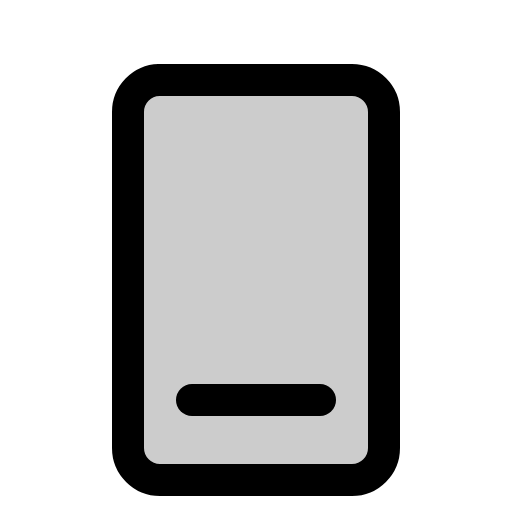
t = 0.00 s
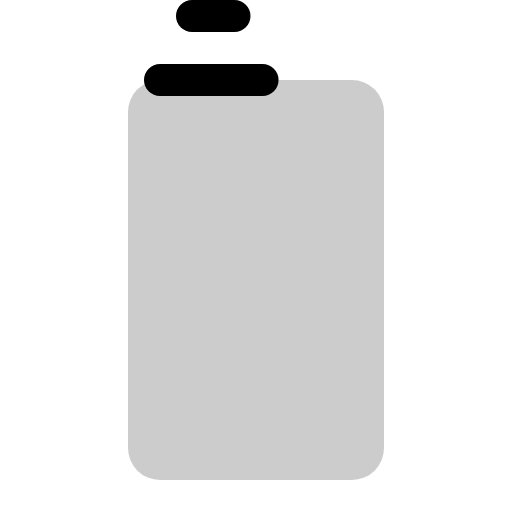
t = 0.60 s
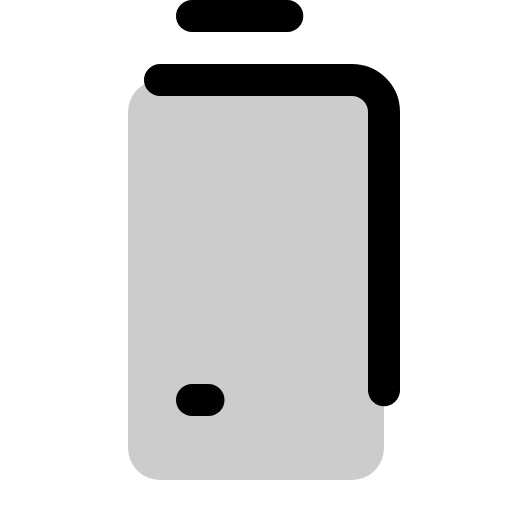
t = 0.98 s
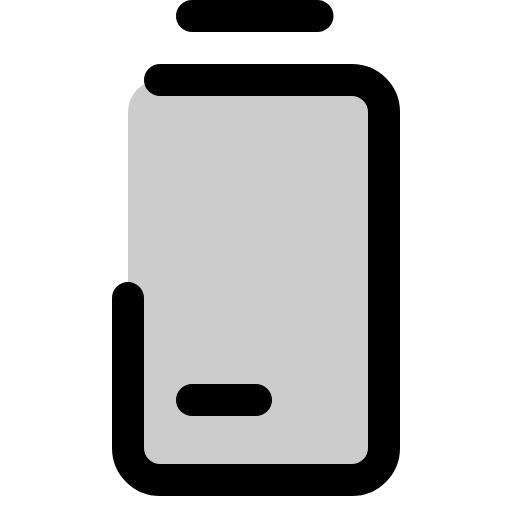
t = 1.35 s
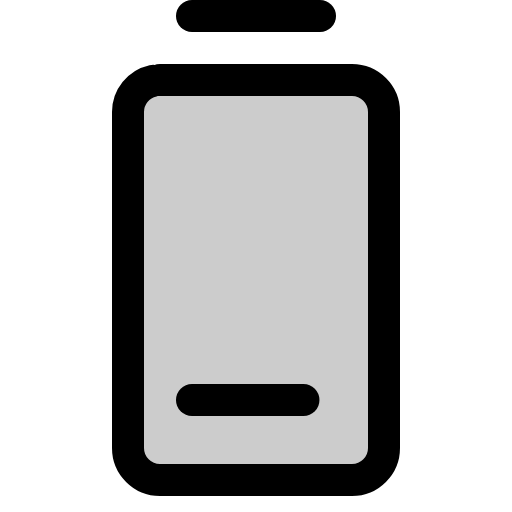
t = 1.73 s
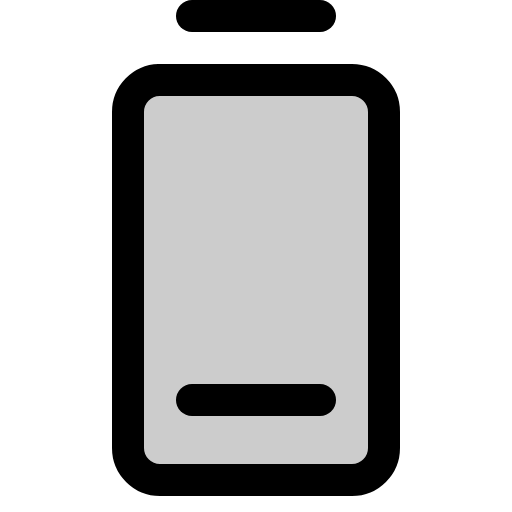
t = 2.10 s

The animated SVG that drew these frames (rendered in a browser with its animation timeline set to each time). Animation: 1 CSS @keyframes rule; one cycle of 2.10 s.

<svg xmlns="http://www.w3.org/2000/svg" viewBox="0 0 256 256">
  <style>
    .draw-line {
      stroke-dasharray: 1;
      stroke-dashoffset: 0;
    }
    svg:hover .draw-line {
      animation: phosphor-draw-in 1.5s ease-in-out forwards;
    }
    @keyframes phosphor-draw-in {
      from { stroke-dashoffset: 1; }
      to { stroke-dashoffset: 0; }
    }
  </style><rect width="256" height="256" fill="none"/><rect x="64" y="40" width="128" height="200" rx="16" opacity="0.2"/><line x1="96" y1="8" x2="160" y2="8" fill="none" stroke="currentColor" stroke-linecap="round" stroke-linejoin="round" stroke-width="16" class="draw-line" pathLength="1" style="animation-delay: 0s"/><rect x="64" y="40" width="128" height="200" rx="16" fill="none" stroke="currentColor" stroke-linecap="round" stroke-linejoin="round" stroke-width="16" class="draw-line" pathLength="1" style="animation-delay: 0.3s"/><line x1="96" y1="200" x2="160" y2="200" fill="none" stroke="currentColor" stroke-linecap="round" stroke-linejoin="round" stroke-width="16" class="draw-line" pathLength="1" style="animation-delay: 0.6s"/></svg>
